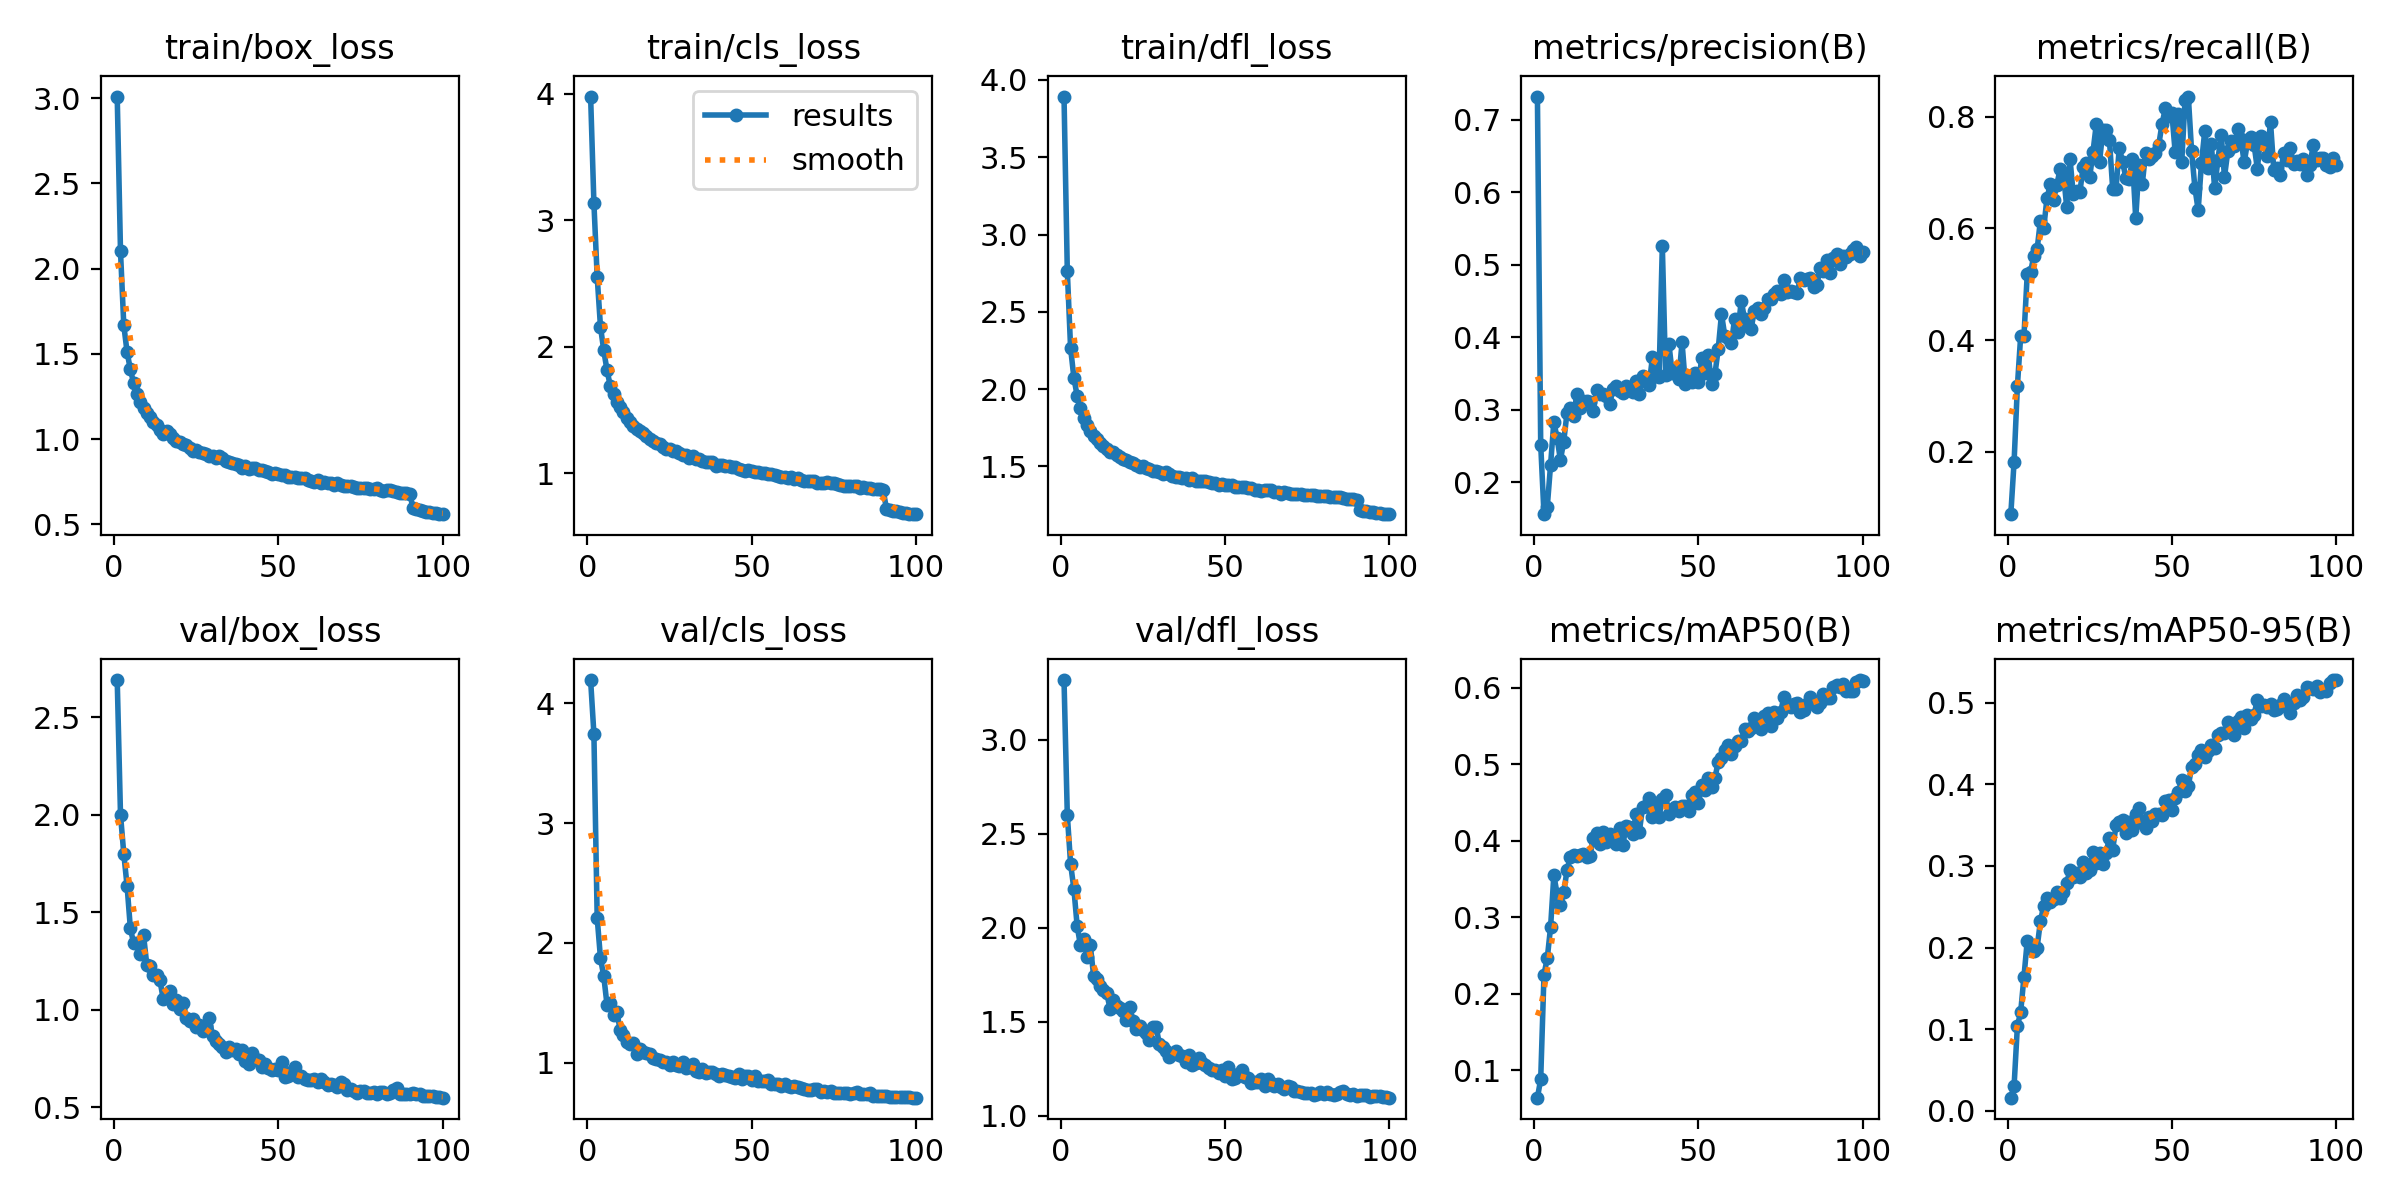

The data file committed next to this chart (first rows):
epoch, train/box_loss, train/cls_loss, train/dfl_loss, metrics/precision(B), metrics/recall(B), metrics/mAP50(B), metrics/mAP50-95(B), val/box_loss, val/cls_loss, val/dfl_loss, lr/pg0, lr/pg1, lr/pg2
1, 3.01, 3.978, 3.893, 0.7324, 0.08805, 0.06439, 0.01613, 2.69, 4.195, 3.317, 0.0003024, 0.0003024, 0.0003024
2, 2.101, 3.136, 2.765, 0.2519, 0.1822, 0.08837, 0.03088, 1.999, 3.746, 2.601, 0.0005994, 0.0005994, 0.0005994
3, 1.668, 2.553, 2.265, 0.1558, 0.3174, 0.2251, 0.1038, 1.799, 2.209, 2.34, 0.0008904, 0.0008904, 0.0008904
4, 1.51, 2.159, 2.074, 0.1662, 0.4073, 0.2465, 0.121, 1.634, 1.873, 2.207, 0.000882, 0.000882, 0.000882
5, 1.409, 1.971, 1.956, 0.2235, 0.4079, 0.2869, 0.1642, 1.418, 1.722, 2.01, 0.000873, 0.000873, 0.000873
6, 1.328, 1.813, 1.88, 0.2833, 0.5185, 0.3548, 0.2082, 1.34, 1.481, 1.906, 0.000864, 0.000864, 0.000864
7, 1.263, 1.69, 1.812, 0.2606, 0.5215, 0.3302, 0.1991, 1.343, 1.495, 1.941, 0.000855, 0.000855, 0.000855
8, 1.219, 1.626, 1.767, 0.2306, 0.5509, 0.3155, 0.1963, 1.285, 1.398, 1.845, 0.000846, 0.000846, 0.000846
9, 1.18, 1.564, 1.728, 0.2561, 0.5623, 0.3325, 0.1999, 1.384, 1.421, 1.906, 0.000837, 0.000837, 0.000837
10, 1.15, 1.522, 1.7, 0.2953, 0.6139, 0.3611, 0.232, 1.23, 1.272, 1.746, 0.000828, 0.000828, 0.000828
11, 1.129, 1.482, 1.677, 0.3018, 0.6003, 0.379, 0.2512, 1.226, 1.228, 1.728, 0.000819, 0.000819, 0.000819
12, 1.099, 1.438, 1.649, 0.2908, 0.6539, 0.381, 0.2604, 1.176, 1.175, 1.692, 0.00081, 0.00081, 0.00081
13, 1.085, 1.404, 1.632, 0.3222, 0.6787, 0.3803, 0.2557, 1.176, 1.153, 1.666, 0.000801, 0.000801, 0.000801
14, 1.056, 1.375, 1.612, 0.3029, 0.6513, 0.381, 0.259, 1.15, 1.161, 1.652, 0.000792, 0.000792, 0.000792
15, 1.032, 1.349, 1.591, 0.3115, 0.6782, 0.3828, 0.2684, 1.054, 1.076, 1.57, 0.000783, 0.000783, 0.000783
16, 1.045, 1.332, 1.596, 0.3114, 0.7061, 0.3791, 0.2612, 1.063, 1.118, 1.615, 0.000774, 0.000774, 0.000774
17, 1.031, 1.322, 1.576, 0.3104, 0.6981, 0.3799, 0.2676, 1.094, 1.089, 1.583, 0.000765, 0.000765, 0.000765
18, 1.009, 1.3, 1.558, 0.2982, 0.6386, 0.4039, 0.2787, 1.03, 1.083, 1.571, 0.000756, 0.000756, 0.000756
19, 0.9908, 1.275, 1.551, 0.3277, 0.725, 0.4102, 0.2949, 1.048, 1.073, 1.558, 0.000747, 0.000747, 0.000747
20, 0.9828, 1.26, 1.538, 0.3218, 0.661, 0.3952, 0.2857, 1.003, 1.043, 1.508, 0.000738, 0.000738, 0.000738
21, 0.9729, 1.239, 1.529, 0.3216, 0.6677, 0.4115, 0.2908, 1.034, 1.032, 1.578, 0.000729, 0.000729, 0.000729
22, 0.9647, 1.233, 1.52, 0.3186, 0.6646, 0.3989, 0.2867, 0.9592, 1.023, 1.505, 0.00072, 0.00072, 0.00072
23, 0.945, 1.212, 1.507, 0.3084, 0.71, 0.4081, 0.3046, 0.9419, 1.006, 1.461, 0.000711, 0.000711, 0.000711
24, 0.9299, 1.196, 1.496, 0.3288, 0.7175, 0.4031, 0.2917, 0.9532, 1.01, 1.475, 0.000702, 0.000702, 0.000702
25, 0.9364, 1.196, 1.501, 0.3323, 0.6919, 0.3958, 0.2952, 0.9085, 0.9854, 1.455, 0.000693, 0.000693, 0.000693
26, 0.9235, 1.177, 1.488, 0.3255, 0.7371, 0.4168, 0.3175, 0.9213, 1.003, 1.438, 0.000684, 0.000684, 0.000684
27, 0.9169, 1.174, 1.482, 0.3233, 0.7865, 0.395, 0.3031, 0.8899, 0.9772, 1.401, 0.000675, 0.000675, 0.000675
28, 0.9115, 1.164, 1.473, 0.3322, 0.7197, 0.4189, 0.3153, 0.9161, 0.9741, 1.471, 0.000666, 0.000666, 0.000666
29, 0.9002, 1.147, 1.471, 0.327, 0.7759, 0.4173, 0.3017, 0.9547, 1.007, 1.474, 0.000657, 0.000657, 0.000657
30, 0.9016, 1.146, 1.464, 0.325, 0.7767, 0.4086, 0.316, 0.867, 0.9567, 1.383, 0.000648, 0.000648, 0.000648
31, 0.8878, 1.124, 1.451, 0.3394, 0.7585, 0.4349, 0.3344, 0.8414, 0.9622, 1.367, 0.000639, 0.000639, 0.000639
32, 0.8981, 1.141, 1.464, 0.3214, 0.6704, 0.4115, 0.3196, 0.8255, 0.9856, 1.344, 0.00063, 0.00063, 0.00063
33, 0.8871, 1.117, 1.453, 0.3468, 0.671, 0.4437, 0.3499, 0.8063, 0.9312, 1.31, 0.000621, 0.000621, 0.000621
34, 0.869, 1.113, 1.441, 0.3399, 0.7444, 0.4453, 0.3535, 0.783, 0.9236, 1.326, 0.000612, 0.000612, 0.000612
35, 0.8631, 1.097, 1.434, 0.3346, 0.7193, 0.4552, 0.3562, 0.8102, 0.9476, 1.344, 0.000603, 0.000603, 0.000603
36, 0.8577, 1.092, 1.43, 0.3729, 0.6906, 0.4309, 0.3408, 0.7956, 0.9179, 1.324, 0.000594, 0.000594, 0.000594
37, 0.8534, 1.087, 1.427, 0.3465, 0.6884, 0.4486, 0.3541, 0.7967, 0.9198, 1.32, 0.000585, 0.000585, 0.000585
38, 0.8502, 1.09, 1.426, 0.3455, 0.724, 0.4311, 0.3442, 0.7721, 0.9191, 1.288, 0.000576, 0.000576, 0.000576
39, 0.8329, 1.06, 1.412, 0.5262, 0.618, 0.4548, 0.363, 0.7906, 0.91, 1.322, 0.000567, 0.000567, 0.000567
40, 0.8437, 1.069, 1.423, 0.3482, 0.7128, 0.4597, 0.3709, 0.7376, 0.893, 1.27, 0.000558, 0.000558, 0.000558
41, 0.8254, 1.065, 1.405, 0.3909, 0.6799, 0.4354, 0.3531, 0.7227, 0.9029, 1.279, 0.000549, 0.000549, 0.000549
42, 0.8329, 1.057, 1.406, 0.3505, 0.7353, 0.4395, 0.3459, 0.7788, 0.8993, 1.307, 0.00054, 0.00054, 0.00054
43, 0.8275, 1.057, 1.408, 0.3564, 0.725, 0.4443, 0.3597, 0.745, 0.8912, 1.281, 0.000531, 0.000531, 0.000531
44, 0.8212, 1.054, 1.403, 0.3421, 0.7301, 0.4393, 0.3543, 0.7398, 0.8788, 1.269, 0.000522, 0.000522, 0.000522
45, 0.8183, 1.05, 1.399, 0.3929, 0.7359, 0.4455, 0.3639, 0.7054, 0.8758, 1.252, 0.000513, 0.000513, 0.000513
46, 0.8099, 1.036, 1.391, 0.3352, 0.7495, 0.4447, 0.3634, 0.7188, 0.909, 1.245, 0.000504, 0.000504, 0.000504
47, 0.8089, 1.026, 1.39, 0.3453, 0.7871, 0.439, 0.3621, 0.7003, 0.8659, 1.241, 0.000495, 0.000495, 0.000495
48, 0.7946, 1.023, 1.382, 0.3377, 0.8148, 0.4594, 0.38, 0.6919, 0.8915, 1.225, 0.000486, 0.000486, 0.000486
49, 0.7984, 1.024, 1.387, 0.3508, 0.8012, 0.4636, 0.38, 0.6967, 0.8878, 1.245, 0.000477, 0.000477, 0.000477
50, 0.7949, 1.02, 1.381, 0.3379, 0.8063, 0.4486, 0.3687, 0.6897, 0.8546, 1.213, 0.000468, 0.000468, 0.000468
51, 0.7898, 1.01, 1.377, 0.3713, 0.7363, 0.4722, 0.3827, 0.7328, 0.8908, 1.259, 0.000459, 0.000459, 0.000459
52, 0.791, 1.008, 1.376, 0.3501, 0.8057, 0.4666, 0.3904, 0.6523, 0.8501, 1.193, 0.0004501, 0.0004501, 0.0004501
53, 0.7773, 1.003, 1.368, 0.3749, 0.719, 0.4816, 0.4051, 0.6611, 0.8503, 1.202, 0.0004411, 0.0004411, 0.0004411
54, 0.78, 1.003, 1.368, 0.3349, 0.8303, 0.4694, 0.3917, 0.6778, 0.8494, 1.223, 0.0004321, 0.0004321, 0.0004321
55, 0.776, 0.9948, 1.365, 0.349, 0.8362, 0.4815, 0.398, 0.7066, 0.8599, 1.243, 0.0004231, 0.0004231, 0.0004231
56, 0.7712, 0.996, 1.364, 0.3837, 0.7381, 0.5032, 0.4208, 0.6562, 0.8247, 1.205, 0.0004141, 0.0004141, 0.0004141
57, 0.7691, 0.9854, 1.357, 0.4321, 0.6728, 0.5081, 0.4244, 0.66, 0.8202, 1.202, 0.0004051, 0.0004051, 0.0004051
58, 0.7694, 0.9821, 1.361, 0.4022, 0.6327, 0.5189, 0.4359, 0.6419, 0.8239, 1.175, 0.0003961, 0.0003961, 0.0003961
59, 0.7567, 0.9699, 1.346, 0.3987, 0.7175, 0.5247, 0.4422, 0.6402, 0.8038, 1.179, 0.0003871, 0.0003871, 0.0003871
60, 0.7517, 0.9695, 1.346, 0.3916, 0.7743, 0.5127, 0.4334, 0.6402, 0.8253, 1.178, 0.0003781, 0.0003781, 0.0003781
... 40 more rows
